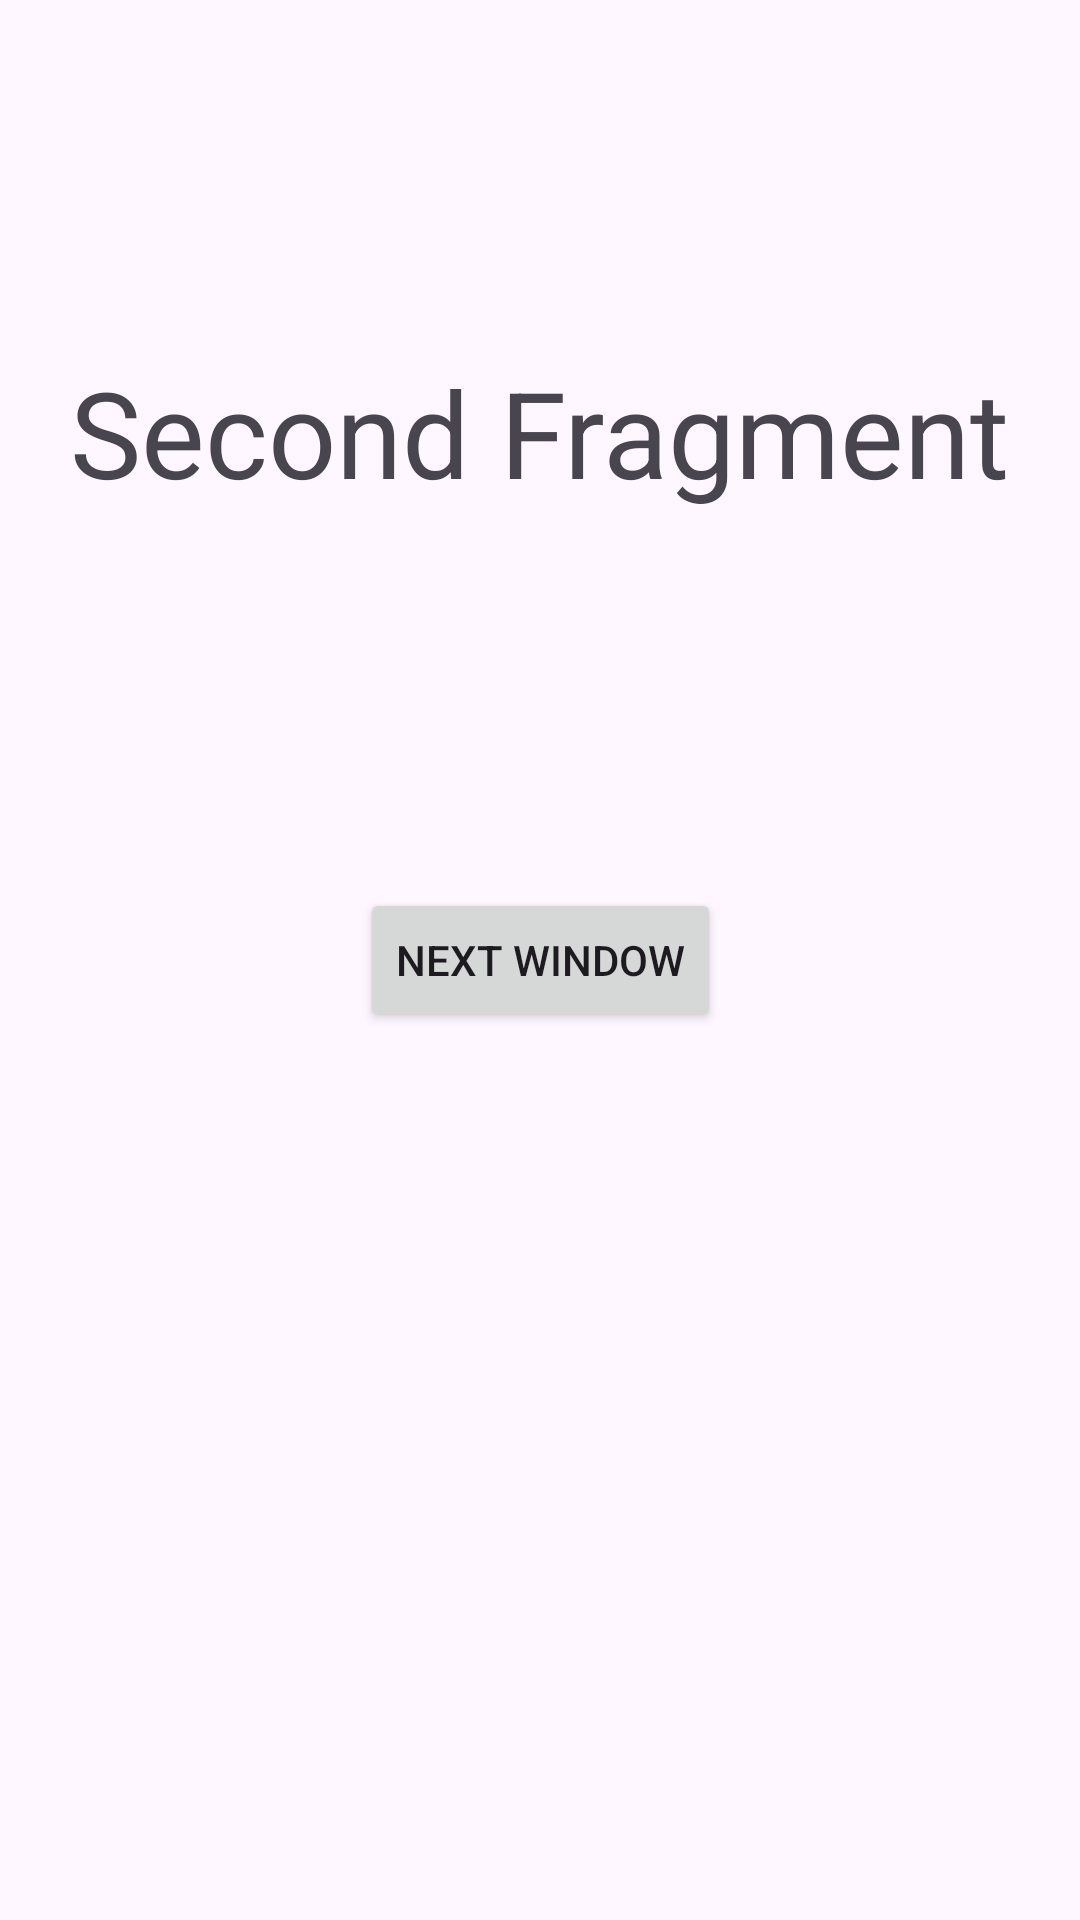

Here is an Android app screen rendered from its layout file. Give the layout XML and the strings, colors and styles it references.
<!-- AndroidManifest.xml: application theme Theme.HomeWork16 -->
<!-- res/layout/second_fragment.xml -->
<?xml version="1.0" encoding="utf-8"?>
<androidx.constraintlayout.widget.ConstraintLayout xmlns:android="http://schemas.android.com/apk/res/android"
    xmlns:tools="http://schemas.android.com/tools"
    android:layout_width="match_parent"
    android:layout_height="match_parent"
    xmlns:app="http://schemas.android.com/apk/res-auto"
    tools:context=".SecondFragment">


    <TextView
        android:id="@+id/tvTextSecondFragment"
        android:layout_width="wrap_content"
        android:layout_height="wrap_content"
        android:text="Second Fragment"
        android:textSize="40dp"
        app:layout_constraintTop_toTopOf="parent"
        app:layout_constraintEnd_toEndOf="parent"
        app:layout_constraintStart_toStartOf="parent"
        app:layout_constraintBottom_toBottomOf="parent"
        app:layout_constraintVertical_bias="0.2"
        />


    <Button
        android:id="@+id/btnThirdFragment"
        android:text="Next Window"
        android:layout_width="wrap_content"
        android:layout_height="wrap_content"
        app:layout_constraintTop_toTopOf="parent"
        app:layout_constraintEnd_toEndOf="parent"
        app:layout_constraintStart_toStartOf="parent"
        app:layout_constraintBottom_toBottomOf="parent"
        app:layout_constraintVertical_bias="0.5"/>


</androidx.constraintlayout.widget.ConstraintLayout>
<!-- resources referenced by this layout -->
<resources>
  <style name="Theme.HomeWork16" parent="Base.Theme.HomeWork16" />
  <style name="Base.Theme.HomeWork16" parent="Theme.Material3.DayNight.NoActionBar">
          
          
      </style>
</resources>
